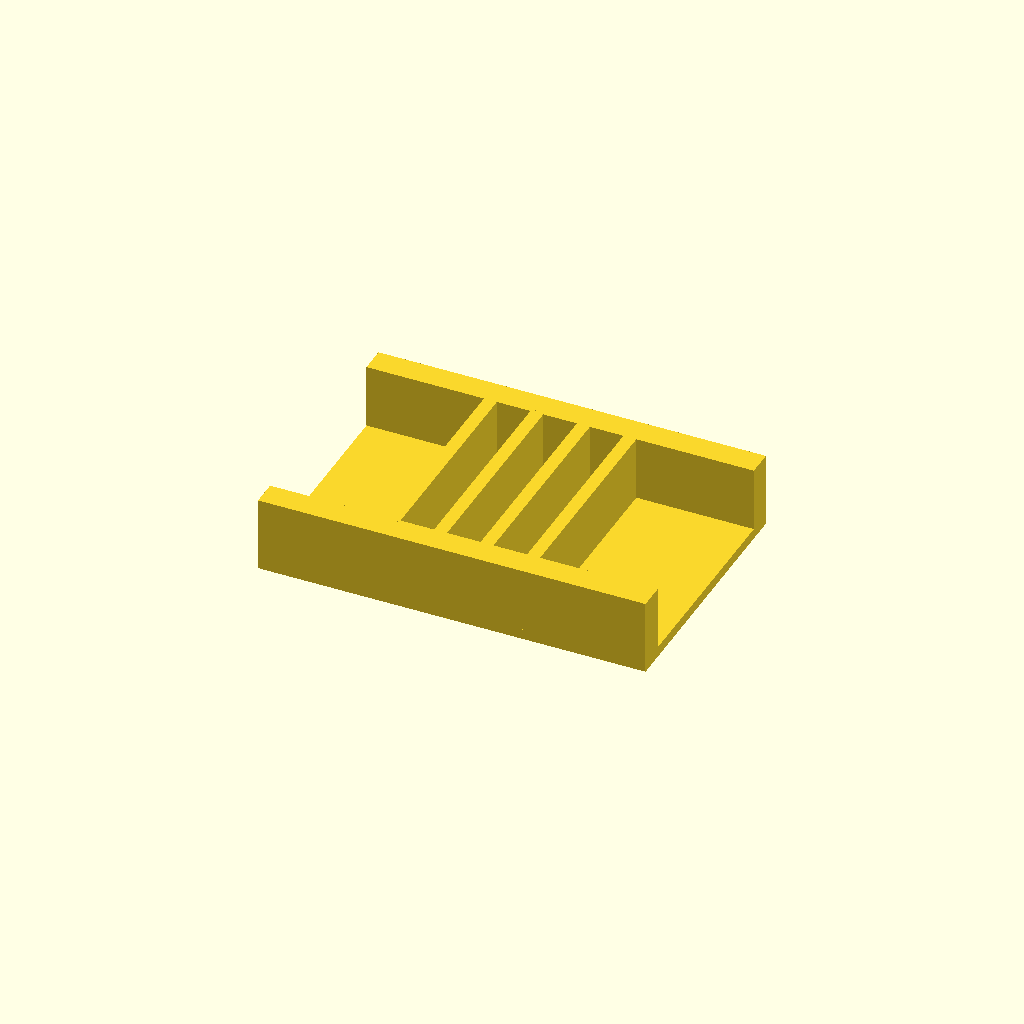
Cell 1 — every parameter at its default value.
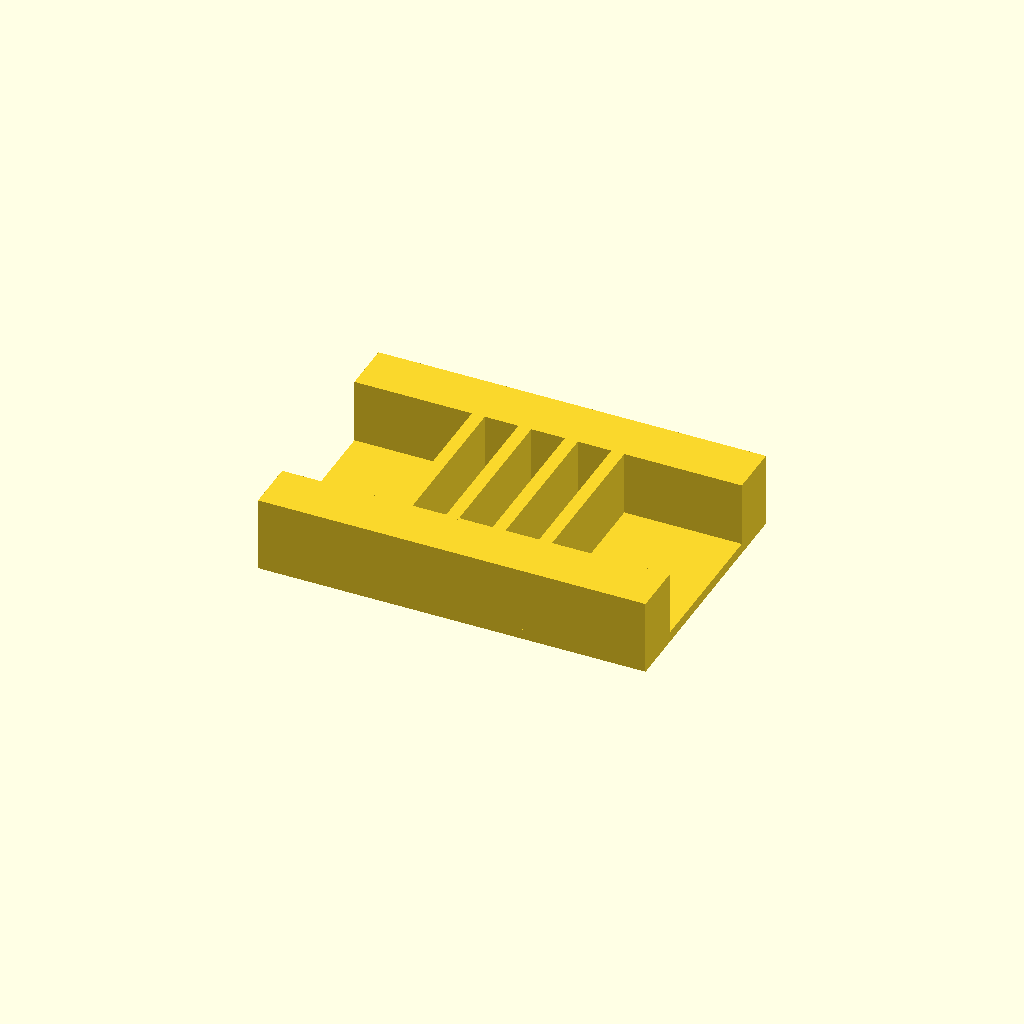
Cell 2: the same model with rail_w = 20.
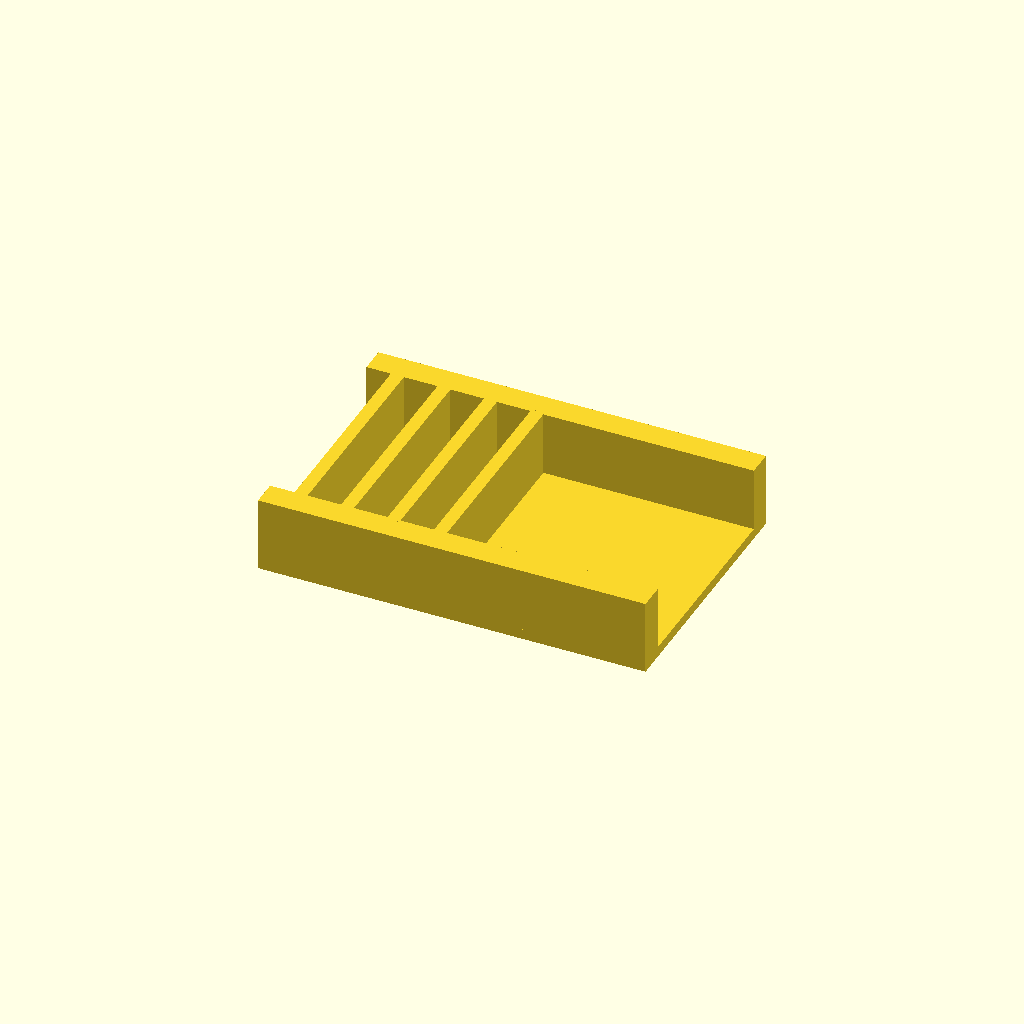
Cell 3 — ribs set to 8, the other parameters unchanged.
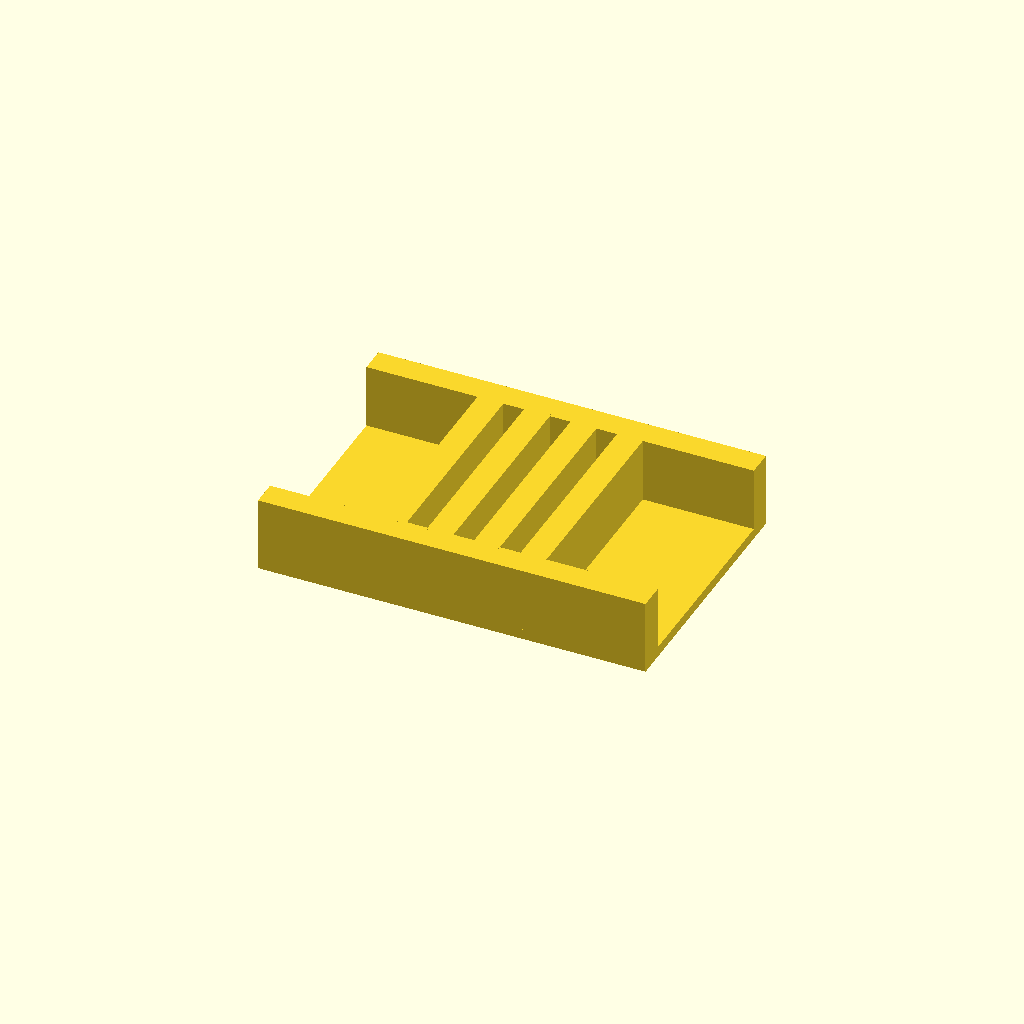
Cell 4 — rib_t set to 10, the other parameters unchanged.
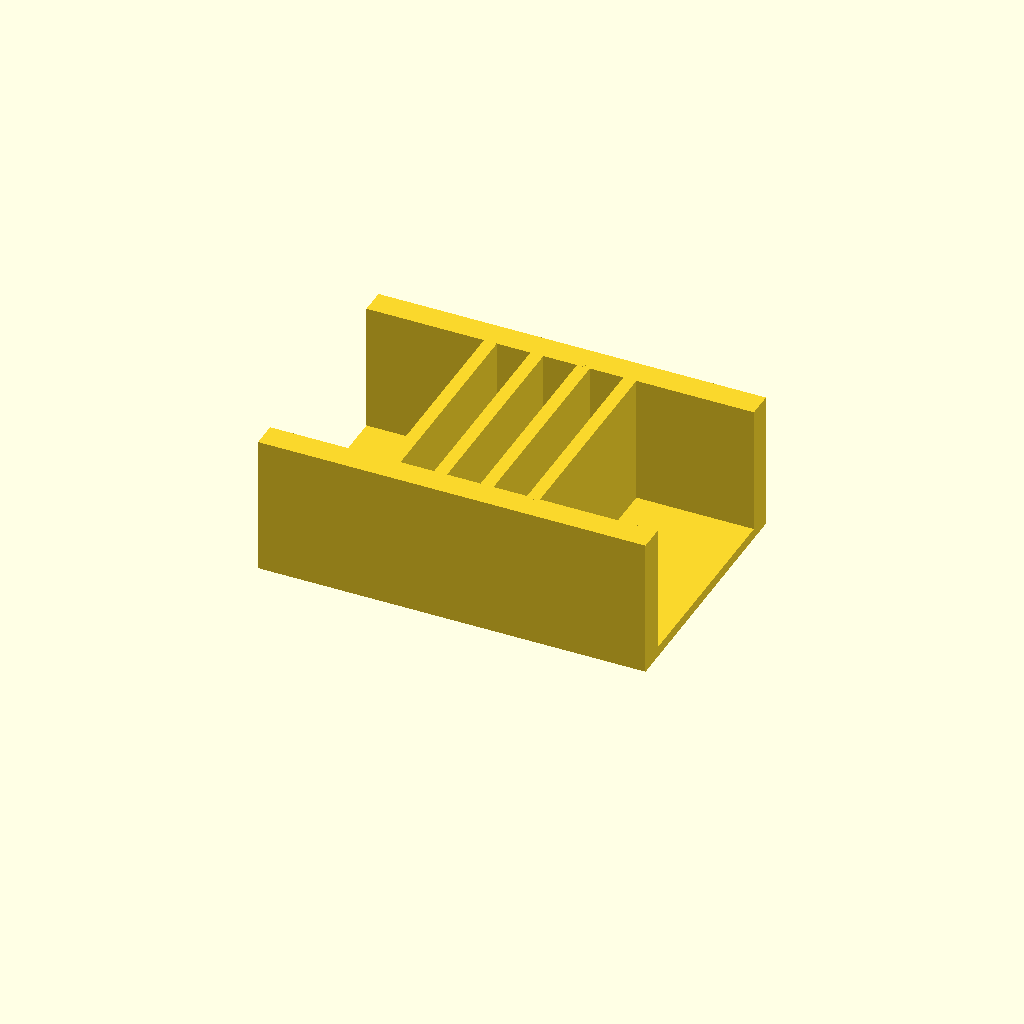
Cell 5: rib_h = 50 (everything else at default).
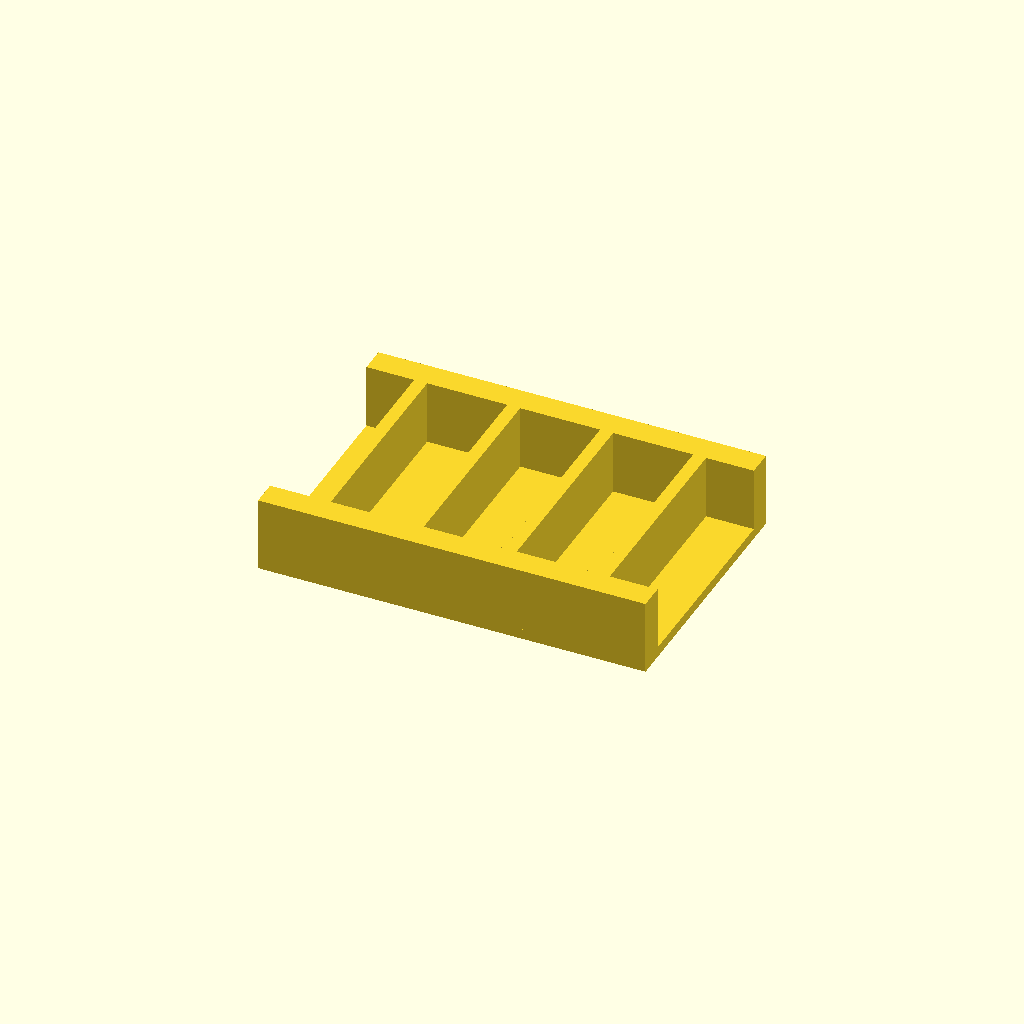
Cell 6: pitch = 36 (everything else at default).
All cells are drawn from one camera (rotation 55°, 0°, 25°, orthographic, colour scheme Cornfield), so only the parameter changes between them.
Source of the model, optional_data/data/place1/ribframes/part_0099.scad:
$fn = 32;

// ----------------------------------------------------------------------
// Rib frame 150 x 100 x 29
// 4 ribs at 18 mm pitch
// ----------------------------------------------------------------------

// --- parameters (mm) ---
frame = [150, 100, 4];  // base plate size (x, y, z)
rail_w = 10;            // side rail width
ribs = 4;               // number of ribs
rib_t = 5;              // rib thickness
rib_h = 25;             // rib height above the base plate
pitch = 18;             // pitch between rib centres

// --- derived feature positions (mm) ---
span = (ribs - 1) * pitch;          // = 54   distance between the outer ribs
origin_x = -span / 2;               // = -27   X of the first rib
rib_len = frame[1] - 2 * rail_w + 2;  // = 82   rib length, 1 mm into each rail
feature_centers = [
  [origin_x + 0 * pitch, 0],
  [origin_x + 1 * pitch, 0],
  [origin_x + 2 * pitch, 0],
  [origin_x + 3 * pitch, 0]
];   // rib centre line, drives the rib loop

// base plate, two side rails, then the ribs read straight off feature_centers
union() {
  translate([-frame[0] / 2, -frame[1] / 2, 0]) cube(frame);
  translate([-frame[0] / 2, -frame[1] / 2, 0]) cube([frame[0], rail_w, frame[2] + rib_h]);
  translate([-frame[0] / 2, frame[1] / 2 - rail_w, 0]) cube([frame[0], rail_w, frame[2] + rib_h]);
  for (centre = feature_centers)
    translate([centre[0] - rib_t / 2, centre[1] - rib_len / 2, frame[2] - 1])
      cube([rib_t, rib_len, rib_h + 1]);
}
Customizer parameters (derived from the source; name, type, default, range or options):
frame: vector, default [150, 100, 4]
rail_w: number, default 10
ribs: number, default 4
rib_t: number, default 5
rib_h: number, default 25
pitch: number, default 18
